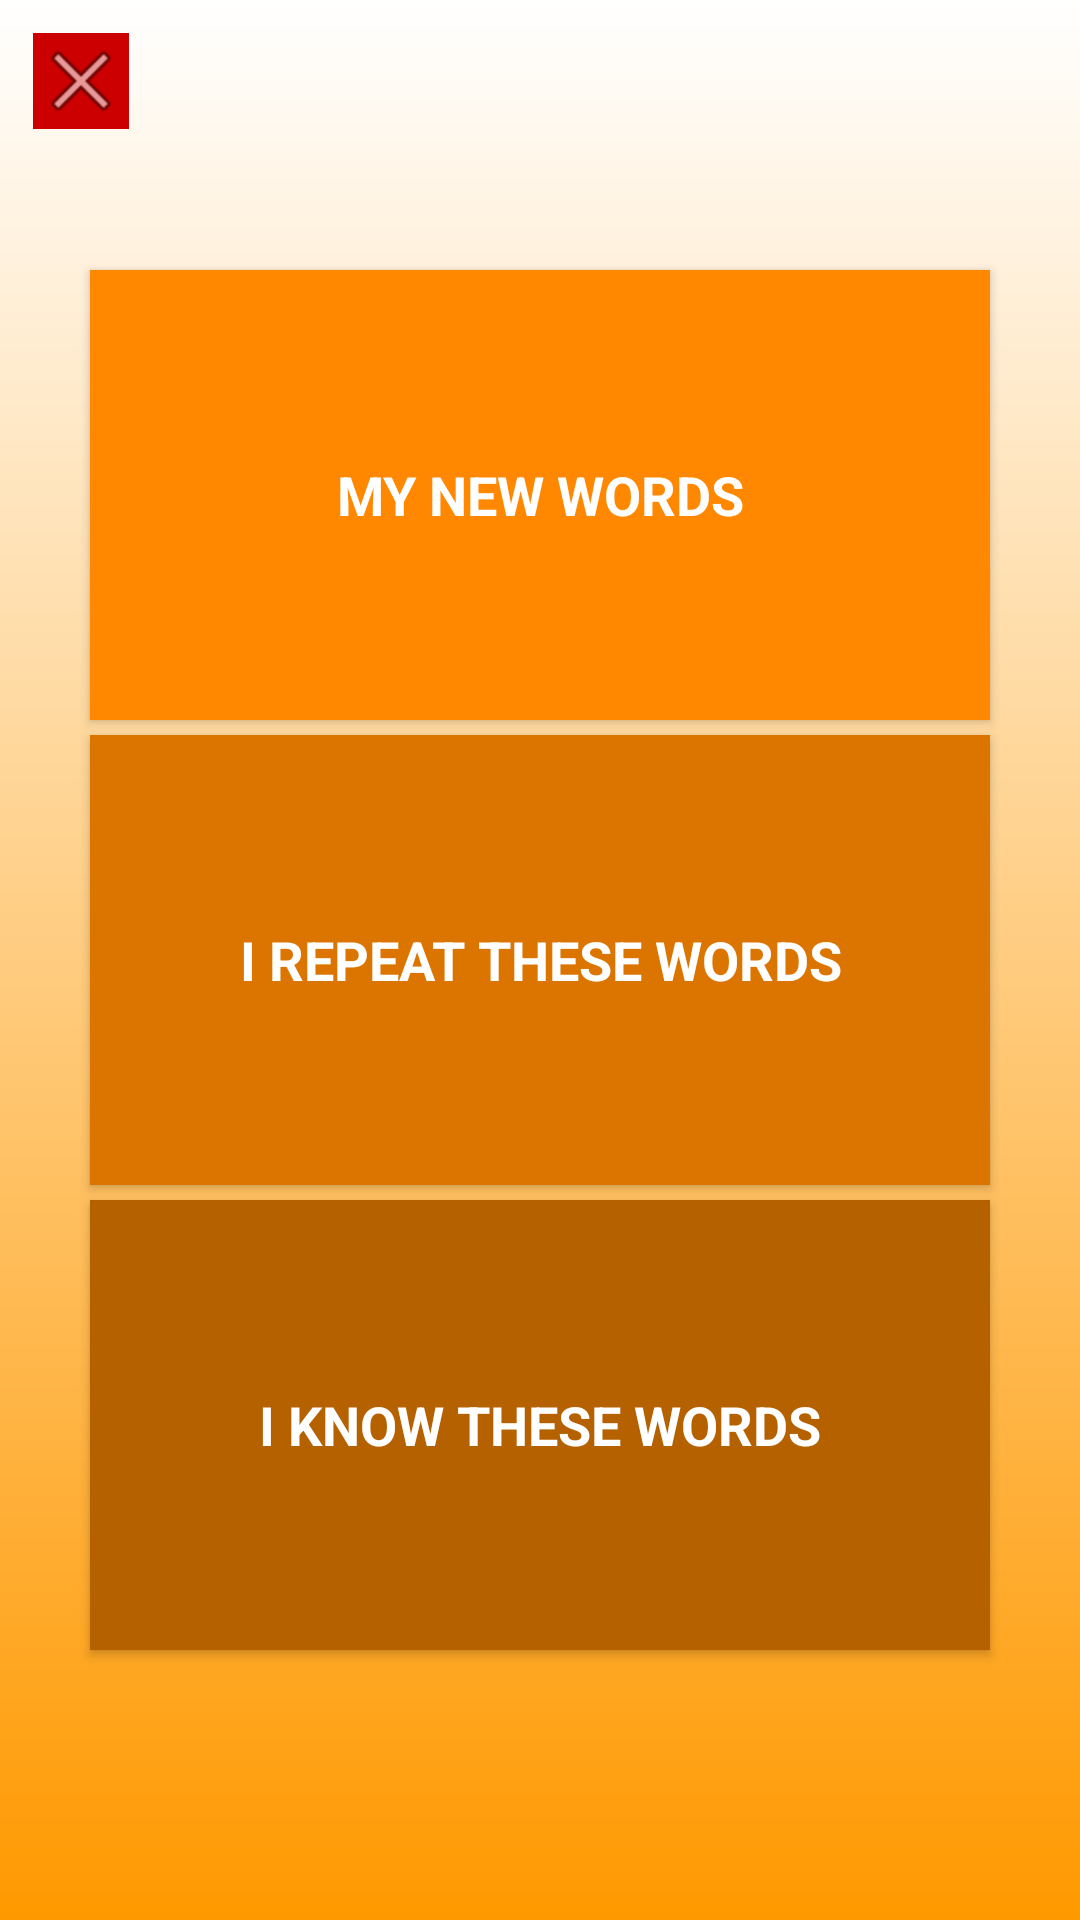

Write the Android layout XML for this screen, with the resource values it uses.
<!-- AndroidManifest.xml: application theme AppTheme -->
<!-- res/layout/activity_after_click_db_button.xml -->
<?xml version="1.0" encoding="utf-8"?>
<RelativeLayout xmlns:android="http://schemas.android.com/apk/res/android"
    xmlns:app="http://schemas.android.com/apk/res-auto"
    xmlns:tools="http://schemas.android.com/tools"
    android:layout_width="match_parent"
    android:layout_height="match_parent"
    android:background="@drawable/main_background_db"
    tools:context=".activities.ActivityAfterClickDbButton">

    <Button
        android:id="@+id/buttonDbNewWords"
        style="@style/Widget.AppCompat.Button.Colored"
        android:layout_width="300dp"
        android:layout_height="150dp"
        android:layout_alignParentTop="true"
        android:layout_centerHorizontal="true"
        android:layout_marginTop="90dp"
        android:width="250dp"
        android:height="100dp"
        android:background="#ff8800"
        android:text="@string/databse_of_new_words"
        android:textAppearance="@style/TextAppearance.AppCompat.Display2"
        android:textColor="@android:color/white"
        android:textSize="18sp"
        android:textStyle="bold" />

    <Button
        android:id="@+id/buttonDbRepeatWords"
        style="@style/Widget.AppCompat.Button.Colored"
        android:layout_width="300dp"
        android:layout_height="150dp"
        android:layout_centerInParent="true"
        android:width="250dp"
        android:height="100dp"
        android:background="#dc7500"
        android:text="@string/database_of_repeat_words"
        android:textAppearance="@style/TextAppearance.AppCompat.Display2"
        android:textColor="@android:color/white"
        android:textSize="18sp"
        android:textStyle="bold" />

    <Button
        android:id="@+id/buttonDbKnownWords"
        style="@style/Widget.AppCompat.Button.Colored"
        android:layout_width="300dp"
        android:layout_height="150dp"
        android:layout_alignParentBottom="true"
        android:layout_centerHorizontal="true"
        android:layout_marginBottom="90dp"
        android:width="250dp"
        android:height="100dp"
        android:background="#b56100"
        android:text="@string/database_of_knows_words"
        android:textAllCaps="false"
        android:textAppearance="@style/TextAppearance.AppCompat.Display2"
        android:textColor="@android:color/white"
        android:textSize="18sp"
        android:textStyle="bold" />

    <ImageButton
        android:id="@+id/imageButtonBackToMainMenu"
        android:layout_width="wrap_content"
        android:layout_height="wrap_content"
        android:layout_alignParentStart="true"
        android:layout_alignParentTop="true"
        android:layout_marginStart="11dp"
        android:layout_marginTop="11dp"
        android:adjustViewBounds="false"
        android:background="@android:color/holo_red_dark"
        android:cropToPadding="false"
        app:srcCompat="@android:drawable/ic_menu_close_clear_cancel" />

</RelativeLayout>
<!-- resources referenced by this layout -->
<resources>
  <!-- drawable main_background_db (drawable) -->
  <?xml version="1.0" encoding="utf-8"?>
  <shape xmlns:android="http://schemas.android.com/apk/res/android">
      <gradient
          android:type="linear"
          android:angle="90"
          android:startColor="#ff9900"
          android:endColor="#ffffff" />
  </shape>
  <string name="database_of_knows_words">I KNOW THESE WORDS</string>
  <string name="database_of_repeat_words">I REPEAT THESE WORDS</string>
  <string name="databse_of_new_words">MY NEW WORDS</string>
  <style name="AppTheme" parent="Theme.AppCompat.Light.NoActionBar">
  
          <item name="colorPrimary">@color/colorPrimary</item>
          <item name="colorPrimaryDark">@color/colorPrimaryDark</item>
          <item name="colorAccent">@color/colorAccent</item>
      </style>
  <color name="colorPrimary">#3F51B5</color>
  <color name="colorPrimaryDark">#303F9F</color>
  <color name="colorAccent">#FF4081</color>
</resources>
